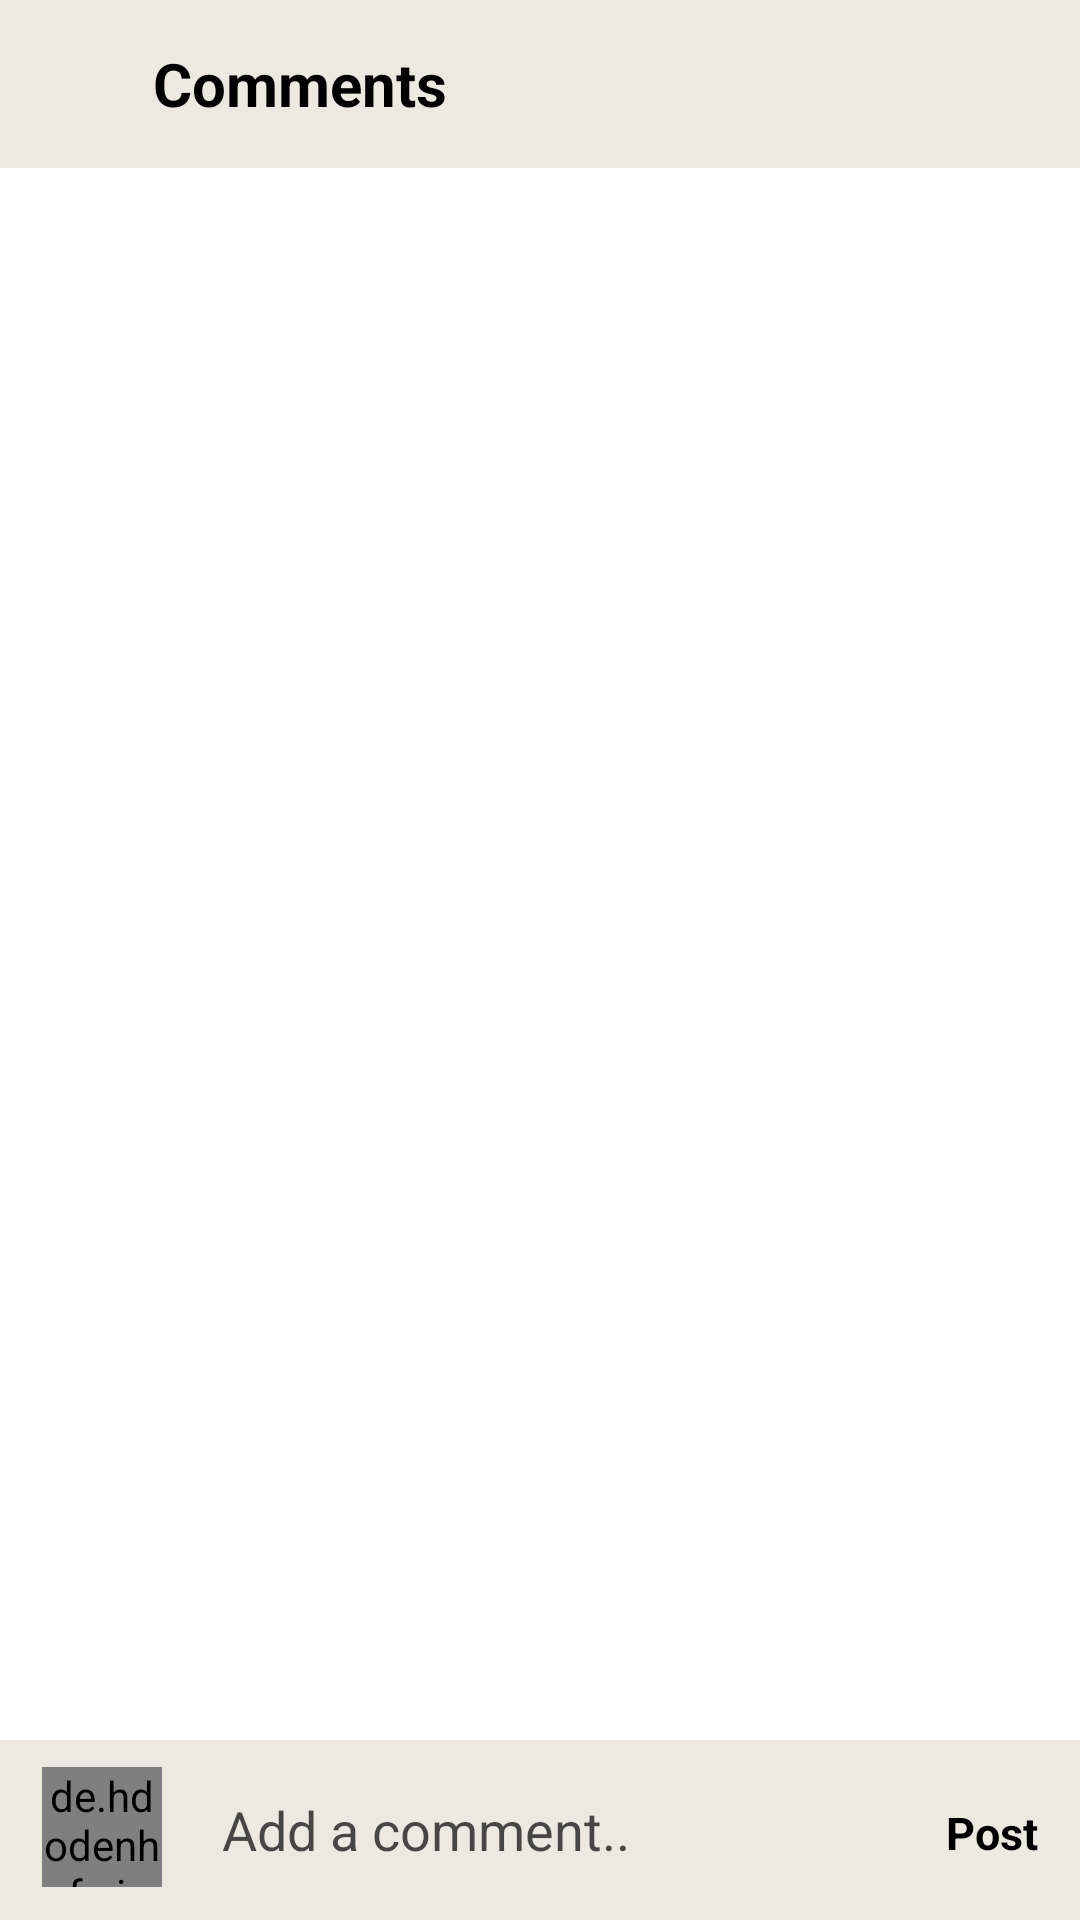

The Android layout XML behind this screen, and the referenced resources:
<!-- AndroidManifest.xml: application theme Theme.AppCompat.NoActionBar -->
<!-- res/layout/activity_comments.xml -->
<?xml version="1.0" encoding="utf-8"?>
<RelativeLayout
    xmlns:android="http://schemas.android.com/apk/res/android"
    xmlns:app="http://schemas.android.com/apk/res-auto"
    xmlns:tools="http://schemas.android.com/tools"
    android:layout_width="match_parent"
    android:layout_height="match_parent"
    android:background="#ffffff"
    tools:context=".CommentsActivity">

    <com.google.android.material.appbar.AppBarLayout
        android:id="@+id/bar"
        android:layout_width="match_parent"
        android:layout_height="wrap_content"
        android:background="#ebe9e0"
        >

        <androidx.appcompat.widget.Toolbar
            android:id="@+id/toolbar"
            android:layout_width="match_parent"
            android:layout_height="wrap_content"
            android:background="#ebe9e0">

            <RelativeLayout
                android:layout_width="match_parent"
                android:layout_height="wrap_content">

                <ImageView
                    android:id="@+id/btn_back"
                    android:layout_width="20dp"
                    android:layout_height="20dp"
                    android:layout_alignParentStart="true"
                    android:layout_centerVertical="true"
                    android:src="@drawable/leftarrow" />

                <TextView
                    android:id="@+id/textview_title_activity"
                    android:layout_width="wrap_content"
                    android:layout_height="wrap_content"
                    android:layout_centerVertical="true"
                    android:layout_marginStart="15dp"
                    android:layout_toEndOf="@id/btn_back"
                    android:text="@string/tv_comments"
                    android:textColor="@color/black"
                    android:textSize="20sp"
                    android:textStyle="bold" />

            </RelativeLayout>


        </androidx.appcompat.widget.Toolbar>


    </com.google.android.material.appbar.AppBarLayout>

    <androidx.recyclerview.widget.RecyclerView
        android:layout_width="match_parent"
        android:layout_height="wrap_content"
        android:id="@+id/recycler_view_comments"
        android:layout_below="@id/bar"
        android:layout_above="@id/bottom"
        android:overScrollMode="always"
        app:stackFromEnd="true"
        />


    <RelativeLayout
        android:layout_width="match_parent"
        android:layout_height="60dp"
        android:id="@+id/bottom"
        android:background="#ebe9e0"
        android:padding="4dp"
        android:layout_alignParentBottom="true">

        <de.hdodenhof.circleimageview.CircleImageView
            android:layout_width="40dp"
            android:layout_height="40dp"
            android:layout_marginTop="5dp"
            android:layout_marginStart="10dp"
            android:id="@+id/image_profile"
            android:src="@mipmap/ic_launcher"/>

        <EditText
            android:id="@+id/add_comment"
            android:layout_width="match_parent"
            android:layout_height="wrap_content"
            android:layout_toRightOf="@id/image_profile"
            android:hint="@string/add_comments"
            android:textColor="#000000"
            android:textColorHint="#000000"
            android:theme="@style/myEditTextStyle"
            android:layout_marginStart="10dp"
            android:layout_marginEnd="10dp"
           android:background="@android:color/transparent"
            android:layout_toLeftOf="@id/post_comment"
            android:layout_centerVertical="true"
            android:paddingStart="10dp"
            android:alpha="0.7"
           />

        <TextView
            android:layout_width="wrap_content"
            android:layout_height="wrap_content"
            android:id="@+id/post_comment"
            android:text="@string/btn_post_comments"
            android:textColor="#000000"
            android:textStyle="bold"
            android:layout_alignParentEnd="true"
            android:layout_alignParentBottom="true"
            android:layout_marginEnd="10dp"
           android:layout_marginBottom="15dp"
            android:textSize="15sp"


            />


    </RelativeLayout>



</RelativeLayout>
<!-- resources referenced by this layout -->
<resources>
  <color name="black">#FF000000</color>
  <!-- mipmap ic_launcher: png bitmap (mipmap-hdpi, 3561 bytes) -->
  <string name="add_comments">Add a comment..</string>
  <string name="btn_post_comments">Post</string>
  <string name="tv_comments">Comments</string>
  <style name="myEditTextStyle">
          <item name="android:colorControlNormal">#aaa480</item>
          <item name="android:colorControlActivated">#aaa480</item>
          <item name="android:colorControlHighlight">#aaa480</item>
          <item name="android:textColorHint">#aaa480</item>
      </style>
</resources>
